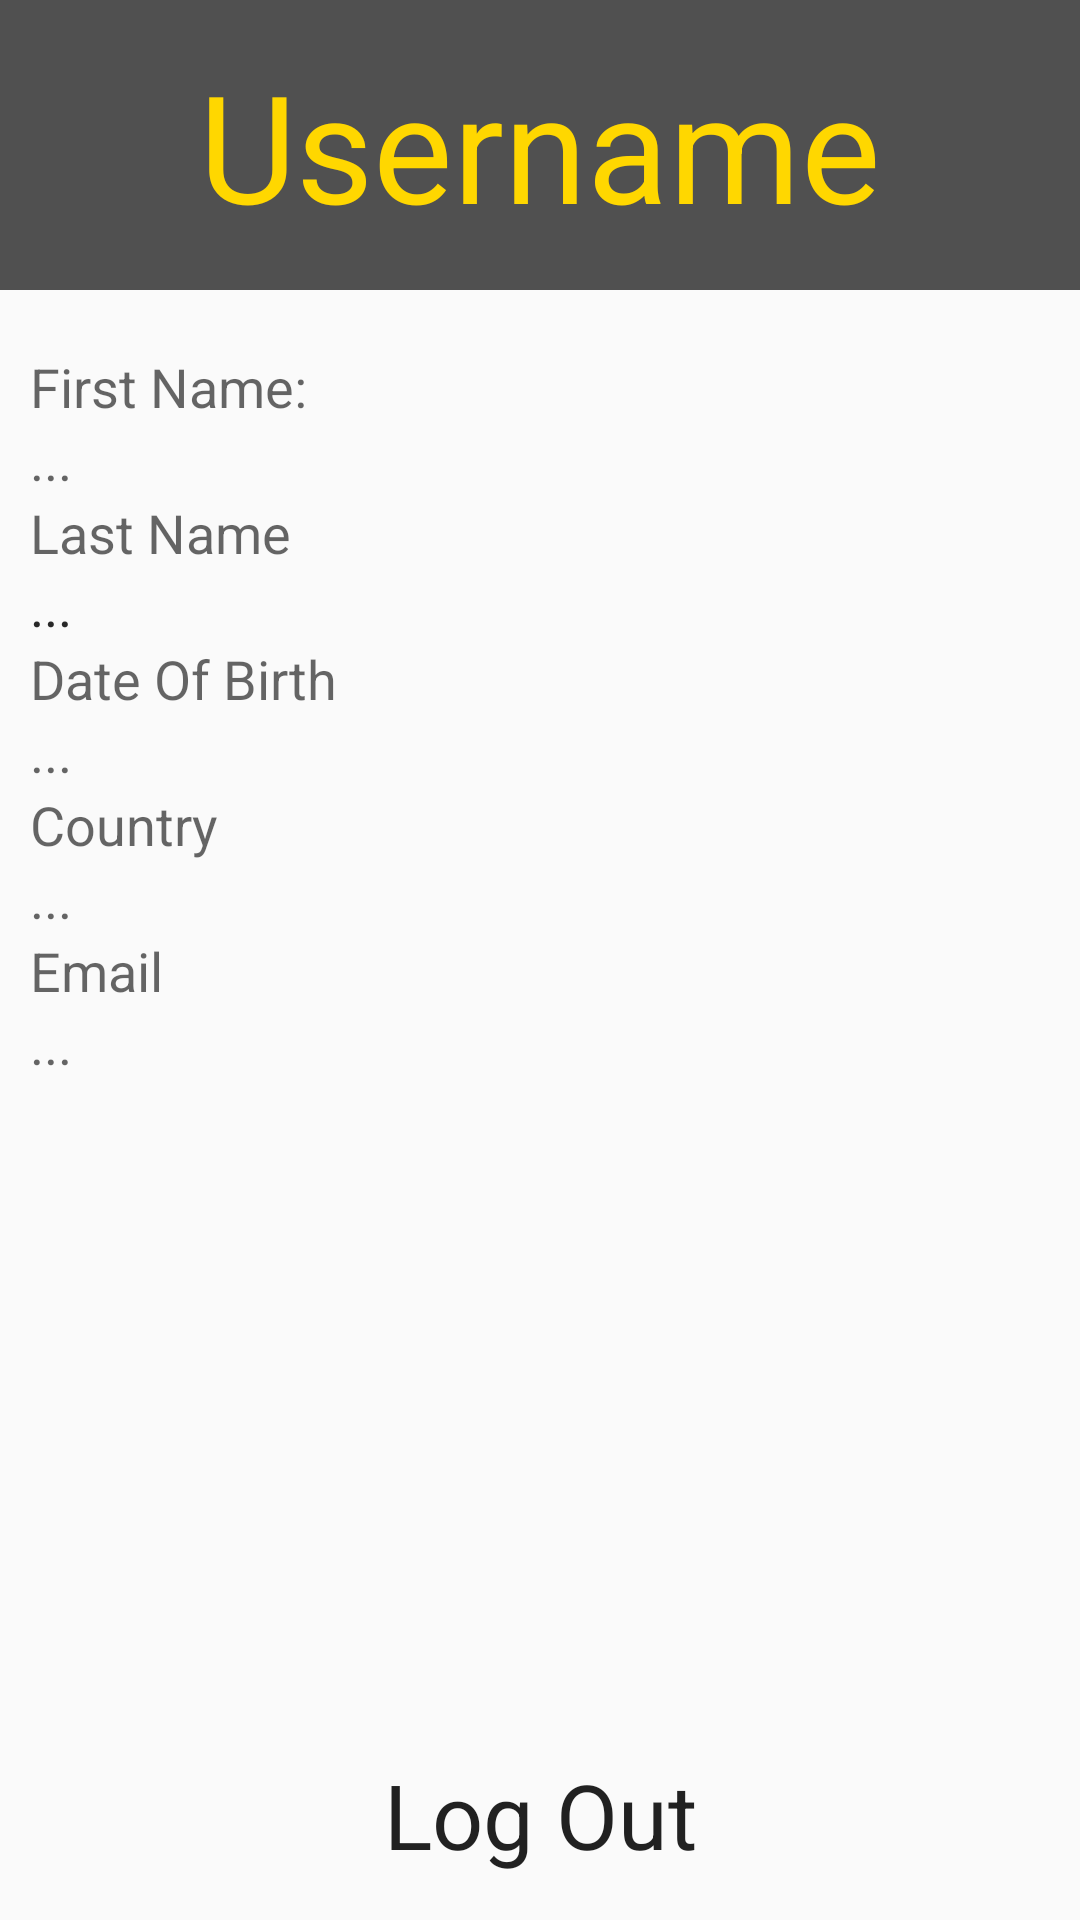

Reconstruct the res/layout file that produces this screen, plus the resources it refers to.
<!-- AndroidManifest.xml: application theme AppTheme -->
<!-- res/layout/user_layout.xml -->
<?xml version="1.0" encoding="utf-8"?>
<LinearLayout xmlns:android="http://schemas.android.com/apk/res/android"
    android:orientation="vertical" android:layout_width="match_parent"
    android:layout_height="match_parent">

    <RelativeLayout
        android:layout_width="match_parent"
        android:layout_height="match_parent">

        <TextView
            android:layout_width="wrap_content"
            android:layout_height="wrap_content"
            android:text="Username"
            android:id="@+id/txtUsernameinfo"
            android:layout_alignParentTop="true"
            android:layout_alignParentStart="true"
            android:layout_alignParentEnd="true"
            android:textSize="50dp"
            android:gravity="center"
            android:layout_marginBottom="10dp"
            android:paddingTop="15dp"
            android:paddingBottom="15dp"
            android:background="@color/grey"
            android:textColor="@color/golden" />

        <TextView
            android:layout_width="wrap_content"
            android:layout_height="wrap_content"
            android:textAppearance="?android:attr/textAppearanceMedium"
            android:text="First Name: "
            android:id="@+id/textView3"
            android:layout_below="@+id/txtUsernameinfo"
            android:layout_alignParentStart="true"
            android:layout_alignParentEnd="true"
            android:paddingLeft="10dp"
            android:paddingTop="10dp" />

        <TextView
            android:layout_width="wrap_content"
            android:layout_height="wrap_content"
            android:textAppearance="?android:attr/textAppearanceMedium"
            android:text="..."
            android:id="@+id/txtFirstnameInfo"
            android:layout_below="@+id/textView3"
            android:layout_alignParentStart="true"
            android:paddingLeft="10dp" />

        <TextView
            android:layout_width="wrap_content"
            android:layout_height="wrap_content"
            android:textAppearance="?android:attr/textAppearanceMedium"
            android:text="Last Name"
            android:id="@+id/textView5"
            android:layout_below="@+id/txtFirstnameInfo"
            android:layout_alignParentStart="true"
            android:paddingLeft="10dp" />

        <TextView
            android:layout_width="wrap_content"
            android:layout_height="wrap_content"
            android:textAppearance="?android:attr/textAppearanceMedium"
            android:text="..."
            android:id="@+id/textView6"
            android:layout_below="@+id/textView5"
            android:layout_alignParentStart="true"
            android:paddingLeft="10dp" />

        <TextView
            android:layout_width="wrap_content"
            android:layout_height="wrap_content"
            android:textAppearance="?android:attr/textAppearanceMedium"
            android:text="Date Of Birth"
            android:id="@+id/textView7"
            android:layout_below="@+id/textView6"
            android:layout_alignParentStart="true"
            android:paddingLeft="10dp" />

        <TextView
            android:layout_width="wrap_content"
            android:layout_height="wrap_content"
            android:textAppearance="?android:attr/textAppearanceMedium"
            android:text="..."
            android:id="@+id/txtLastnameInfo"
            android:layout_below="@+id/textView5"
            android:layout_alignParentStart="true"
            android:paddingLeft="10dp" />

        <TextView
            android:layout_width="wrap_content"
            android:layout_height="wrap_content"
            android:textAppearance="?android:attr/textAppearanceMedium"
            android:text="..."
            android:id="@+id/txtDOBInfo"
            android:layout_below="@+id/textView7"
            android:layout_alignParentStart="true"
            android:paddingLeft="10dp" />

        <TextView
            android:layout_width="wrap_content"
            android:layout_height="wrap_content"
            android:textAppearance="?android:attr/textAppearanceMedium"
            android:text="Country"
            android:id="@+id/textView10"
            android:layout_below="@+id/txtDOBInfo"
            android:layout_alignParentStart="true"
            android:paddingLeft="10dp" />

        <TextView
            android:layout_width="wrap_content"
            android:layout_height="wrap_content"
            android:textAppearance="?android:attr/textAppearanceMedium"
            android:text="..."
            android:id="@+id/txtCountryInfo"
            android:layout_below="@+id/textView10"
            android:layout_alignParentStart="true"
            android:paddingLeft="10dp" />

        <TextView
            android:layout_width="wrap_content"
            android:layout_height="wrap_content"
            android:textAppearance="?android:attr/textAppearanceMedium"
            android:text="Email"
            android:id="@+id/textView12"
            android:layout_below="@+id/txtCountryInfo"
            android:layout_alignParentStart="true"
            android:paddingLeft="10dp" />

        <TextView
            android:layout_width="wrap_content"
            android:layout_height="wrap_content"
            android:textAppearance="?android:attr/textAppearanceMedium"
            android:text="..."
            android:id="@+id/txtEmalinfo"
            android:layout_below="@+id/textView12"
            android:layout_alignParentStart="true"
            android:paddingLeft="10dp" />

        <TextView
            android:layout_width="wrap_content"
            android:layout_height="wrap_content"
            android:textAppearance="?android:attr/textAppearanceLarge"
            android:text="Log Out"
            android:id="@+id/txtLogout"
            android:layout_alignParentBottom="true"
            android:layout_alignParentStart="true"
            android:layout_alignParentEnd="true"
            android:gravity="center"
            android:textSize="30dp"
            android:paddingBottom="15dp" />

    </RelativeLayout>
</LinearLayout>
<!-- resources referenced by this layout -->
<resources>
  <color name="golden">#ffd700</color>
  <color name="grey">#505050</color>
  <style name="AppTheme" parent="Theme.AppCompat.Light.DarkActionBar">
          
          <item name="colorPrimary">@color/colorPrimary</item>
          <item name="colorPrimaryDark">@color/colorPrimaryDark</item>
          <item name="colorAccent">@color/colorAccent</item>
      </style>
  <color name="colorPrimary">#3F51B5</color>
  <color name="colorPrimaryDark">#303F9F</color>
  <color name="colorAccent">#FF4081</color>
</resources>
